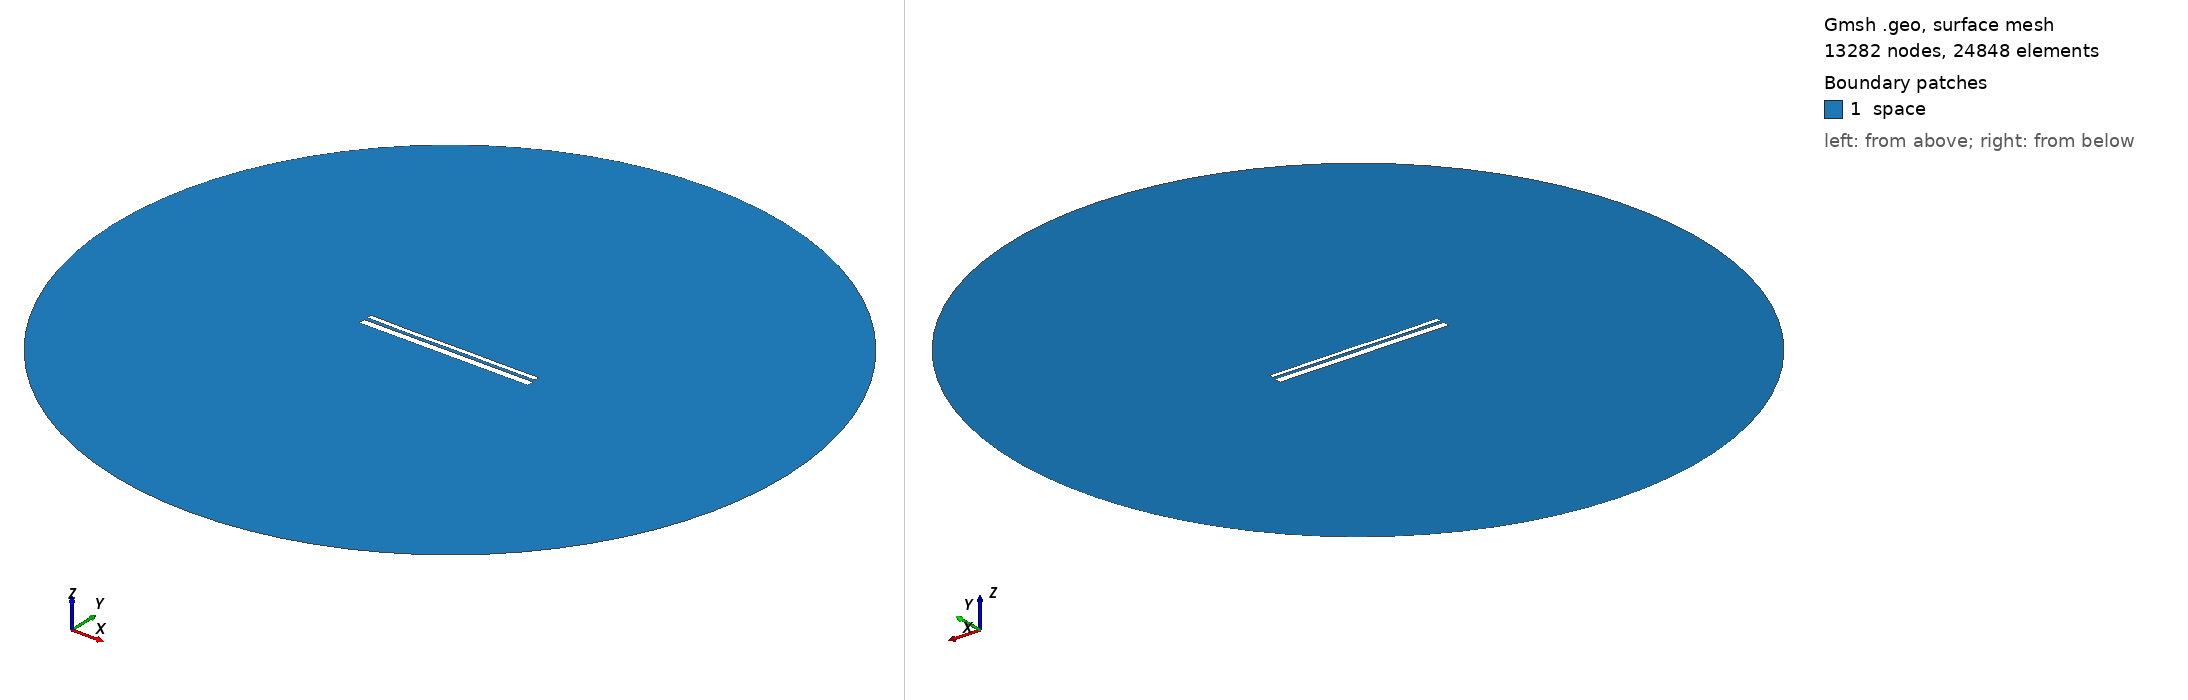

Gmsh geometry script, surface-meshed: 13282 nodes, 24848 surface elements. Boundary patches (legend numbers): 1 space. Left view from above one corner, right view from below the opposite corner. Legend entries are the model's physical surfaces. The drawing asked Gmsh for element sizes between 1% and 20% of the model's largest extent; the script's own settings can give other sizes.

=== 12532.geo (drawn) ===
//---------------------------------------
// Geometry kernel
//---------------------------------------

SetFactory("OpenCASCADE");



//---------------------------------------
// Parameters of the geometry
//---------------------------------------

// Overetch of the upper plate
overetch = 0.5;

// Distance between the plates
distance = 1.5;

// Discretization over the x axis (for the deformation)
nx = 50; 

// Length of the plate
L = 100 - overetch; 

// Number of modes
n = 4; 

// 1st mode coefficient
coeff(1) = -0.15;
beta(1) = 0.596864 * 3.1415926535 / L;

// 2nd mode coefficient
coeff(2) = -0.075;
beta(2) = 1.49418 * 3.1415926535 / L;

// 3rd mode coefficient
coeff(3) = -0.075;
beta(3) = 2.50025 * 3.1415926535 / L;

// 4th mode coefficient
coeff(4) = -0.075;
beta(4) = 3.49999 * 3.1415926535 / L;



//---------------------------------------
// Upper plate (deformed rectangle)
//---------------------------------------

// Coordiantes of the upper plate
xmin = -50;
xmax = 50 - overetch;

// Height of the upper plate
yheight = 4 - 2 * overetch;

// Indexes of the points
UpperID[] = {};
LowerID[] = {};
LeftID[] = {};
RightID[] = {};

// Point index
p = 1;

// Horizontal edges
For i In {1:nx}
    x = xmin + (i-1)*(xmax - xmin)/(nx-1);

    y_bottom = distance / 2 + overetch;
    For j In {1:n}
        C = (Cosh(beta(j)*L) + Cos(beta(j)*L)) / (Sinh(beta(j)*L) + Sin(beta(j)*L));
        y_bottom  = y_bottom + coeff(j) * (Cosh(beta(j)*(x+50)) - Cos(beta(j)*(x+50)) - C * (Sinh(beta(j)*(x+50)) - Sin(beta(j)*(x+50))));
    EndFor

    y_top = y_bottom + yheight;

    Point(p) = {x, y_top, 0, 1.0};
    UpperID[i] = p;
    p = p + 1;

    Point(p) = {x, y_bottom, 0, 1.0};
    LowerID[i] = p;
    p = p + 1;
EndFor

// Create point lists
UpperPts[] = {}; LowerPts[] = {};
For i In {1:nx}
  UpperPts[] += {UpperID[i]};
  LowerPts[] += {LowerID[i]};
EndFor

// Build splines
Spline(1) = {UpperPts[]};
Spline(2) = {LowerPts[]};
Line(3) = {LowerPts[nx-1], UpperPts[nx-1]};
Line(4) = {LowerPts[0], UpperPts[0]};

// Build the plane surface
Curve Loop(1) = {2, 3, -1, -4};
Plane Surface(1) = {1};



//---------------------------------------
// Lower plate (rectangle)
//---------------------------------------

// Vertices
Point(1001) = {-50, -1, 0, 1.0};
Point(1002) = { 50, -1, 0, 1.0};
Point(1003) = { 50,  -5, 0, 1.0};
Point(1004) = {-50,  -5, 0, 1.0};

// Edges
Line(5) = {1001, 1002};
Line(6) = {1002, 1003};
Line(7) = {1003, 1004};
Line(8) = {1004, 1001};

// Plane surface
Line Loop(2) = {5, 6, 7, 8};
Plane Surface(2) = {2}; 



//---------------------------------------
// Outer (fictious) boundary
//---------------------------------------

// Points
Point(1005) = {0, 0, 0};       // Center
Point(1006) = {200, 0, 0};     // Start point
Point(1007) = {0, 200, 0};     // 90 degrees
Point(1008) = {-200, 0, 0};    // 180 degrees
Point(1009) = {0, -200, 0};    // 270 degrees

// Circle arcs (each needs start, center, end)
Circle(9) = {1006, 1005, 1007};
Circle(10) = {1007, 1005, 1008};
Circle(11) = {1008, 1005, 1009};
Circle(12) = {1009, 1005, 1006};

// Plane surface for the entire domain
Curve Loop(3) = {9, 10, 11, 12};
Surface(3) = {3};

// Subtract the plates from the whole domain to obtain the actual domain where we want to solve the equations
BooleanDifference{ Surface{3}; Delete; }{ Surface{1}; Surface{2}; Delete; }




//---------------------------------------
// Transfinite Lines/Curves
//---------------------------------------

// Set the number of points on the boundaries
r = 7;

// Plates
Transfinite Curve {1, 2} = 50*r Using Progression 1;
Transfinite Curve {3, 4} = 2*r Using Progression 1;
Transfinite Line {5, 7} = 50*r Using Progression 1;
Transfinite Line {6, 8} = 2*r Using Progression 1;

// Outer boundary
Transfinite Line {9, 10, 11, 12} = 20 Using Progression 1;



//---------------------------------------
// Physical groups
//---------------------------------------                

// Physical curves (boundaries)
Physical Line("force_segment", 10) = {2};
Physical Line("upper_plate", 11) = {1, 3, 4};
Physical Line("lower_plate", 12) = {5, 6, 7, 8};
Physical Line("boundary", 20) = {9, 10, 11, 12};

// Physical Surfaces
Physical Surface("space", 30) = {3};



//---------------------------------------
// 6. Generate the Mesh
//---------------------------------------

// 2D mesh generation
Mesh 2;
